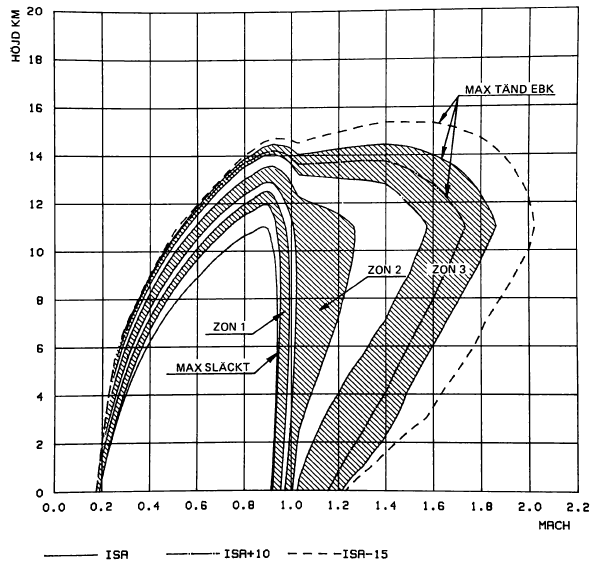

Values plotted in this chart, from the file beside it:
1.2076, 0.0527
1.257, 0.6853
1.297, 1.054
1.374, 2.03
1.432, 3.031
1.477, 4.007
1.528, 4.982
1.578, 5.878
1.666, 7.433
1.743, 8.778
1.807, 9.964
1.855, 11.1
1.828, 11.78
1.791, 12.44
1.738, 13.1
1.679, 13.63
1.613, 13.97
1.536, 14.29
1.456, 14.44
1.395, 14.5
1.246, 14.39
1.092, 14.15
1.026, 14.08
0.9911, 14.34
0.9406, 14.47
0.8768, 14.37
0.8210, 14
0.7413, 13.36
0.6510, 12.47
0.5713, 11.52
0.5208, 10.83
0.4517, 9.779
0.3773, 8.488
0.3135, 7.17
0.2737, 5.957
0.2418, 4.666
0.2179, 3.295
0.1993, 1.845
0.1860, 0.8962
0.1754, 0.0000
